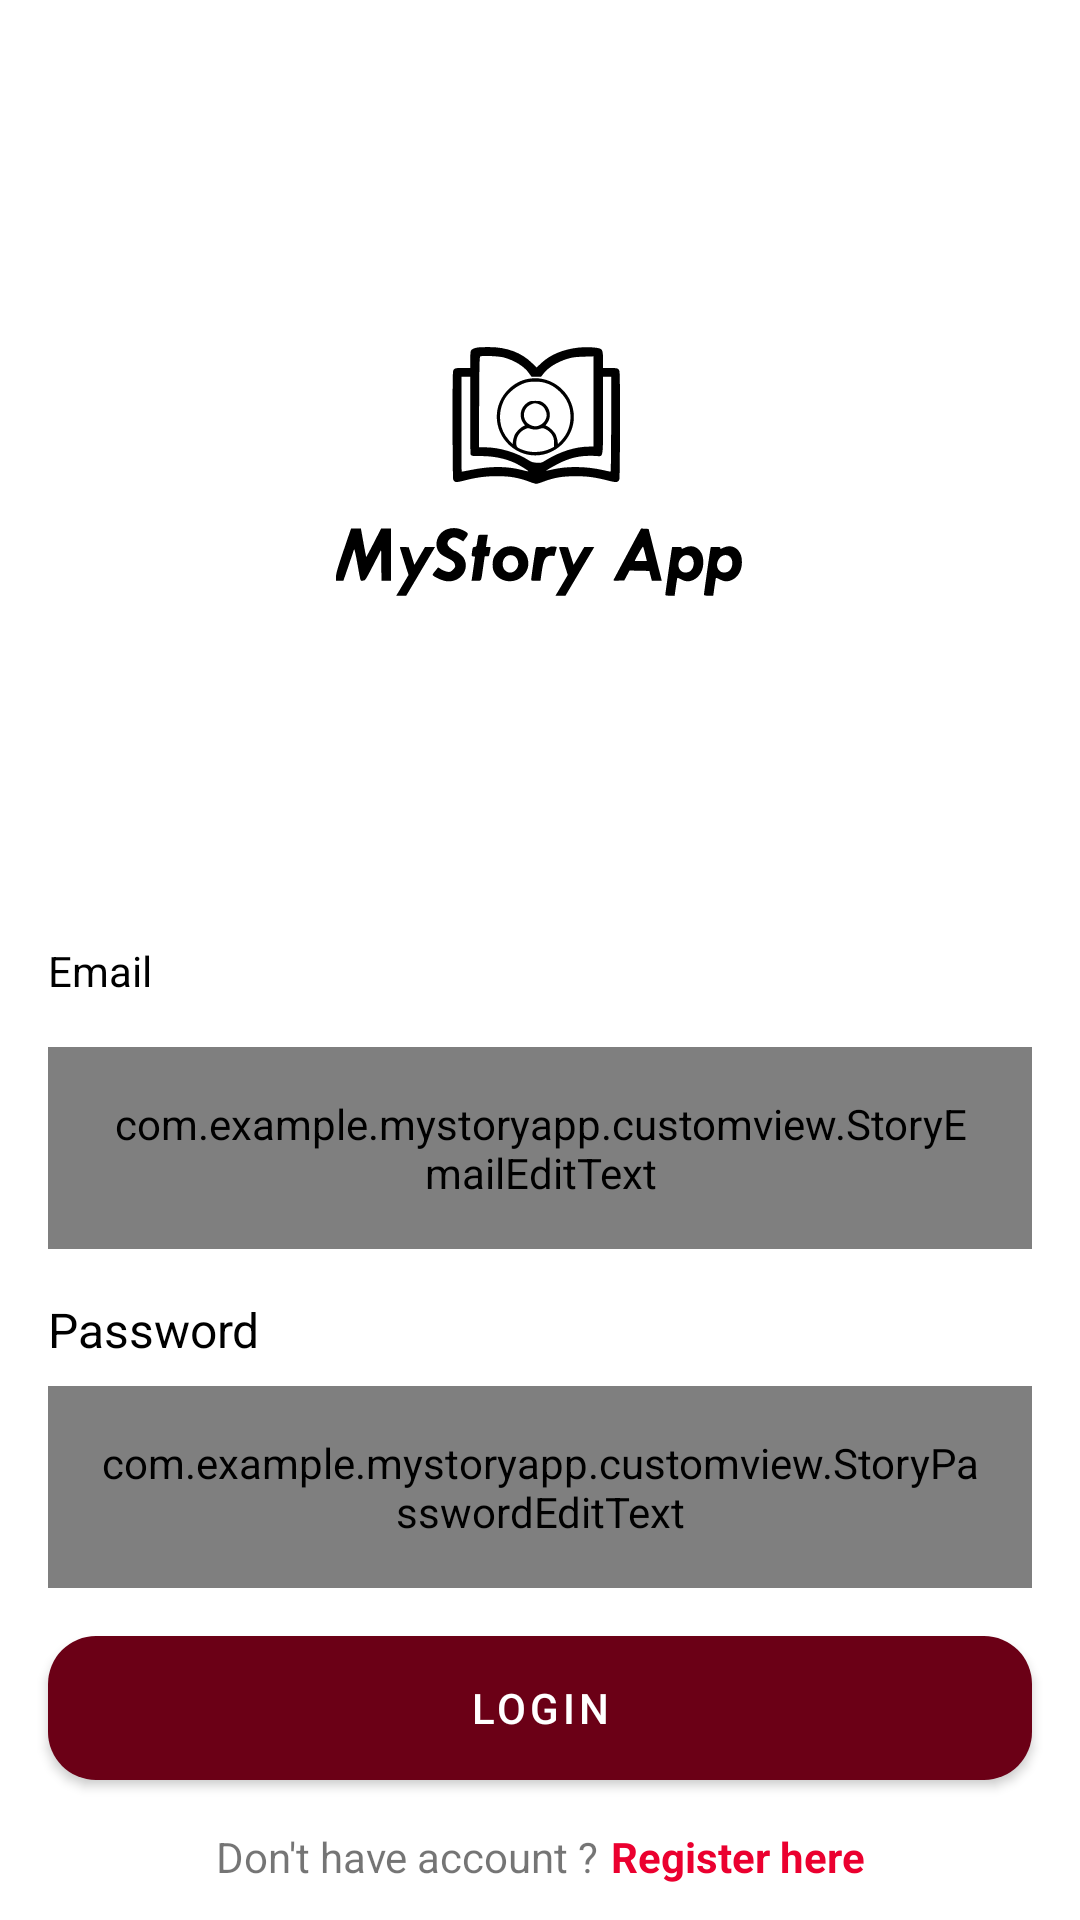

Android layout source for this screen:
<!-- AndroidManifest.xml: activity theme SplashTheme -->
<!-- res/layout/activity_login.xml -->
<?xml version="1.0" encoding="utf-8"?>
<androidx.constraintlayout.widget.ConstraintLayout xmlns:android="http://schemas.android.com/apk/res/android"
    xmlns:tools="http://schemas.android.com/tools"
    android:layout_width="match_parent"
    android:layout_height="match_parent"
    xmlns:app="http://schemas.android.com/apk/res-auto">

    <ProgressBar
        android:id="@+id/progress_bar"
        android:layout_width="match_parent"
        android:layout_height="wrap_content"
        android:visibility="invisible"
        android:elevation="@dimen/dimen_6dp"
        app:layout_constraintBottom_toBottomOf="parent"
        app:layout_constraintTop_toTopOf="parent" />

    <View
        android:id="@+id/bg_dim"
        android:layout_width="match_parent"
        android:layout_height="match_parent"
        android:background="@color/darkgrey"
        android:elevation="@dimen/dimen_4dp"
        android:visibility="gone" />

    <ImageView
        android:id="@+id/imgLogo"
        android:layout_width="250dp"
        android:layout_height="250dp"
        android:src="@drawable/ic_logo_foreground"
        android:layout_marginTop="@dimen/dimen_32dp"
        app:layout_constraintTop_toTopOf="parent"
        app:layout_constraintEnd_toEndOf="parent"
        app:layout_constraintStart_toStartOf="parent" />

    <TextView
        android:id="@+id/tvEmailTitle"
        style="@style/StoryTextContent.EditTextTitle"
        android:layout_width="wrap_content"
        android:layout_height="wrap_content"
        android:layout_marginStart="@dimen/dimen_16dp"
        android:layout_marginTop="@dimen/dimen_32dp"
        android:text="@string/label_email"
        android:textSize="@dimen/dimen_14sp"
        app:layout_constraintStart_toStartOf="parent"
        app:layout_constraintTop_toBottomOf="@+id/imgLogo" />

    <com.example.mystoryapp.customview.StoryEmailEditText
        android:id="@+id/edtEmail"
        android:layout_width="match_parent"
        android:layout_height="wrap_content"
        android:layout_margin="@dimen/dimen_16dp"
        android:layout_marginTop="16dp"
        android:background="@drawable/bg_edit_text"
        android:padding="@dimen/dimen_16dp"
        android:inputType="textEmailAddress"
        android:translationZ="0dp"
        app:layout_constraintTop_toBottomOf="@id/tvEmailTitle"
        tools:layout_editor_absoluteX="16dp" />

    <TextView
        android:id="@+id/tvPasswordTitle"
        style="@style/StoryTextContent.EditTextTitle"
        android:layout_width="wrap_content"
        android:layout_height="wrap_content"
        android:layout_marginStart="@dimen/dimen_16dp"
        android:layout_marginTop="@dimen/dimen_16dp"
        android:text="@string/label_password"
        app:layout_constraintStart_toStartOf="parent"
        app:layout_constraintTop_toBottomOf="@id/edtEmail" />

    <com.example.mystoryapp.customview.StoryPasswordEditText
        android:id="@+id/edtPassword"
        android:layout_width="match_parent"
        android:layout_height="wrap_content"
        android:layout_marginHorizontal="@dimen/dimen_16dp"
        android:layout_marginTop="@dimen/dimen_8dp"
        android:padding="@dimen/dimen_16dp"
        android:background="@drawable/bg_edit_text"
        android:inputType="textPassword"
        android:translationZ="0dp"
        app:layout_constraintTop_toBottomOf="@id/tvPasswordTitle"/>

    <Button
        android:id="@+id/btnLogin"
        android:text="@string/action_login"
        android:layout_width="match_parent"
        android:layout_height="wrap_content"
        android:layout_margin="@dimen/dimen_16dp"
        android:background="@drawable/bg_button"
        app:backgroundTint="@null"
        android:translationZ="0dp"
        app:layout_constraintTop_toBottomOf="@+id/edtPassword" />

    <LinearLayout
        android:id="@+id/layoutTextRegister"
        android:layout_width="wrap_content"
        android:layout_height="wrap_content"
        android:orientation="horizontal"
        android:layout_marginTop="@dimen/dimen_16dp"
        app:layout_constraintEnd_toEndOf="parent"
        app:layout_constraintStart_toStartOf="parent"
        app:layout_constraintTop_toBottomOf="@+id/btnLogin">

        <TextView
            android:id="@+id/tvIsHaventAccount"
            android:layout_width="wrap_content"
            android:layout_height="wrap_content"
            android:text="@string/label_is_havent_account"/>

        <TextView
            android:id="@+id/tvToRegister"
            android:layout_width="wrap_content"
            android:layout_height="wrap_content"
            android:textStyle="bold"
            android:textColor="@color/red_3"
            android:layout_marginStart="@dimen/dimen_4dp"
            android:text="@string/action_to_register"/>

    </LinearLayout>

</androidx.constraintlayout.widget.ConstraintLayout>
<!-- resources referenced by this layout -->
<resources>
  <color name="darkgrey">#74000000</color>
  <color name="red_3">#EB002F</color>
  <dimen name="dimen_14sp">14sp</dimen>
  <dimen name="dimen_16dp">16dp</dimen>
  <dimen name="dimen_32dp">32dp</dimen>
  <dimen name="dimen_4dp">4dp</dimen>
  <dimen name="dimen_6dp">6dp</dimen>
  <dimen name="dimen_8dp">8dp</dimen>
  <!-- drawable bg_button (drawable) -->
  <?xml version="1.0" encoding="utf-8"?>
  <shape xmlns:android="http://schemas.android.com/apk/res/android">
  
      <corners
          android:radius="@dimen/dimen_16dp"/>
  
      <solid
          android:color="@color/red_1"/>
  
  </shape>
  <!-- drawable bg_edit_text (drawable) -->
  <?xml version="1.0" encoding="utf-8"?>
  <shape xmlns:android="http://schemas.android.com/apk/res/android">
  
      <stroke
          android:color="@color/lightgrey"
          android:width="@dimen/dimen_1dp"/>
  
      <corners
          android:radius="@dimen/dimen_10dp"/>
  
  </shape>
  <!-- drawable ic_logo_foreground: vector/xml drawable (drawable, 7689 chars, omitted) -->
  <string name="action_login">Login</string>
  <string name="action_to_register">Register here</string>
  <string name="label_email">Email</string>
  <string name="label_is_havent_account">Don\'t have account ?</string>
  <string name="label_password">Password</string>
  <style name="StoryTextContent.EditTextTitle" parent="StoryTextContent.Bold">
          <item name="android:textSize">@dimen/dimen_16sp</item>
          <item name="android:textColor">@color/black</item>
      </style>
  <style name="SplashTheme" parent="Theme.MyStoryApp">
          <item name="windowActionBar">false</item>
          <item name="windowNoTitle">true</item>
      </style>
  <color name="red_1">#6B0016</color>
  <color name="lightgrey">#CECECE</color>
  <dimen name="dimen_1dp">1dp</dimen>
  <dimen name="dimen_10dp">10dp</dimen>
  <style name="StoryTextContent.Bold">
          <item name="android:layout_width">wrap_content</item>
          <item name="android:layout_height">wrap_content</item>
      </style>
  <dimen name="dimen_16sp">16sp</dimen>
  <color name="black">#FF000000</color>
  <style name="Theme.MyStoryApp" parent="Theme.MaterialComponents.Light.DarkActionBar">
          
          <item name="colorPrimary">@color/red_1</item>
          <item name="colorPrimaryVariant">@color/red_1</item>
          <item name="colorOnPrimary">@color/white</item>
          
          <item name="colorSecondary">@color/red_2</item>
          <item name="colorSecondaryVariant">@color/teal_700</item>
          <item name="colorOnSecondary">@color/white</item>
          
          <item name="android:statusBarColor" tools:targetApi="l">?attr/colorPrimaryVariant</item>
          
      </style>
  <color name="white">#FFFFFFFF</color>
  <color name="red_2">#EE4769</color>
  <color name="teal_700">#FF018786</color>
</resources>
